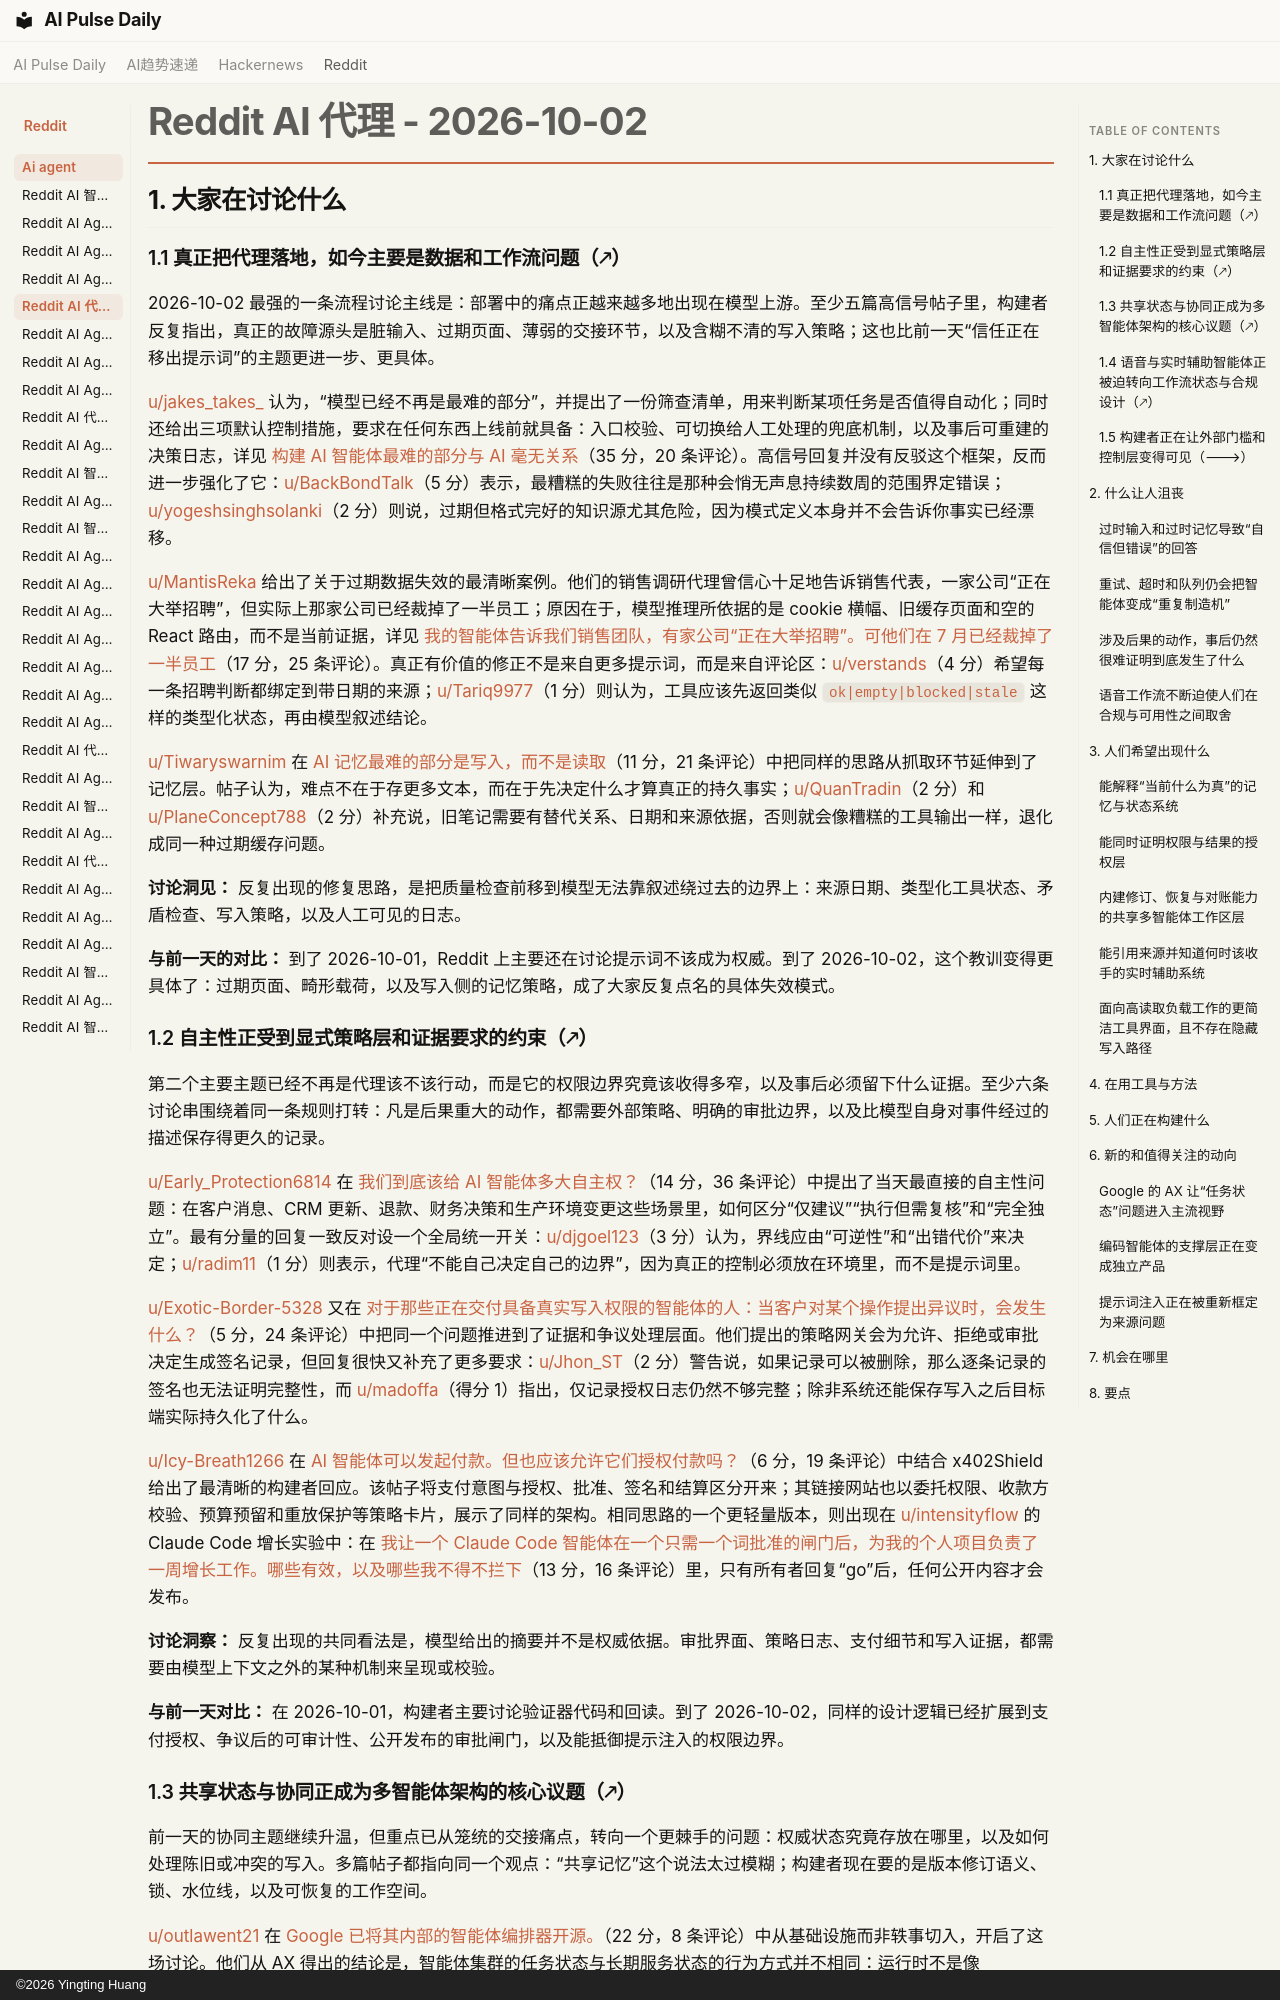

repository: vibewatch/vibewatch.github.io · page: reddit/ai-agent/2026-10-02.zh/index.html · generator: mkdocs · copyright: ©2026 Yingting Huang

# Reddit AI 代理 - 2026-10-02

## 1. 大家在讨论什么

### 1.1 真正把代理落地，如今主要是数据和工作流问题（🡕）

2026-10-02 最强的一条流程讨论主线是：部署中的痛点正越来越多地出现在模型上游。至少五篇高信号帖子里，构建者反复指出，真正的故障源头是脏输入、过期页面、薄弱的交接环节，以及含糊不清的写入策略；这也比前一天“信任正在移出提示词”的主题更进一步、更具体。

[u/jakes_takes_](https://www.reddit.com/user/jakes_takes_) 认为，“模型已经不再是最难的部分”，并提出了一份筛查清单，用来判断某项任务是否值得自动化；同时还给出三项默认控制措施，要求在任何东西上线前就具备：入口校验、可切换给人工处理的兜底机制，以及事后可重建的决策日志，详见 [构建 AI 智能体最难的部分与 AI 毫无关系](https://www.reddit.com/r/AI_Agents/comments/1wvofgj/the_hardest_part_of_building_ai_agents_has/)（35 分，20 条评论）。高信号回复并没有反驳这个框架，反而进一步强化了它：[u/BackBondTalk](https://www.reddit.com/user/BackBondTalk)（5 分）表示，最糟糕的失败往往是那种会悄无声息持续数周的范围界定错误；[u/yogeshsinghsolanki](https://www.reddit.com/user/yogeshsinghsolanki)（2 分）则说，过期但格式完好的知识源尤其危险，因为模式定义本身并不会告诉你事实已经漂移。

[u/MantisReka](https://www.reddit.com/user/MantisReka) 给出了关于过期数据失效的最清晰案例。他们的销售调研代理曾信心十足地告诉销售代表，一家公司“正在大举招聘”，但实际上那家公司已经裁掉了一半员工；原因在于，模型推理所依据的是 cookie 横幅、旧缓存页面和空的 React 路由，而不是当前证据，详见 [我的智能体告诉我们销售团队，有家公司“正在大举招聘”。可他们在 7 月已经裁掉了一半员工](https://www.reddit.com/r/AI_Agents/comments/1wvcffe/my_agent_told_our_sales_team_a_company_was_hiring/)（17 分，25 条评论）。真正有价值的修正不是来自更多提示词，而是来自评论区：[u/verstands](https://www.reddit.com/user/verstands)（4 分）希望每一条招聘判断都绑定到带日期的来源；[u/Tariq9977](https://www.reddit.com/user/Tariq9977)（1 分）则认为，工具应该先返回类似 `ok|empty|blocked|stale` 这样的类型化状态，再由模型叙述结论。

[u/Tiwaryswarnim](https://www.reddit.com/user/Tiwaryswarnim) 在 [AI 记忆最难的部分是写入，而不是读取](https://www.reddit.com/r/AI_Agents/comments/1wv80qv/the_hard_part_of_ai_memory_is_the_write_not_the/)（11 分，21 条评论）中把同样的思路从抓取环节延伸到了记忆层。帖子认为，难点不在于存更多文本，而在于先决定什么才算真正的持久事实；[u/QuanTradin](https://www.reddit.com/user/QuanTradin)（2 分）和 [u/PlaneConcept788](https://www.reddit.com/user/PlaneConcept788)（2 分）补充说，旧笔记需要有替代关系、日期和来源依据，否则就会像糟糕的工具输出一样，退化成同一种过期缓存问题。

**讨论洞见：** 反复出现的修复思路，是把质量检查前移到模型无法靠叙述绕过去的边界上：来源日期、类型化工具状态、矛盾检查、写入策略，以及人工可见的日志。

**与前一天的对比：** 到了 2026-10-01，Reddit 上主要还在讨论提示词不该成为权威。到了 2026-10-02，这个教训变得更具体了：过期页面、畸形载荷，以及写入侧的记忆策略，成了大家反复点名的具体失效模式。

### 1.2 自主性正受到显式策略层和证据要求的约束（🡕）

第二个主要主题已经不再是代理该不该行动，而是它的权限边界究竟该收得多窄，以及事后必须留下什么证据。至少六条讨论串围绕着同一条规则打转：凡是后果重大的动作，都需要外部策略、明确的审批边界，以及比模型自身对事件经过的描述保存得更久的记录。

[u/Early_Protection6814](https://www.reddit.com/user/Early_Protection6814) 在 [我们到底该给 AI 智能体多大自主权？](https://www.reddit.com/r/AI_Agents/comments/1wur22s/how_much_autonomy_should_we_actually_give_ai/)（14 分，36 条评论）中提出了当天最直接的自主性问题：在客户消息、CRM 更新、退款、财务决策和生产环境变更这些场景里，如何区分“仅建议”“执行但需复核”和“完全独立”。最有分量的回复一致反对设一个全局统一开关：[u/djgoel123](https://www.reddit.com/user/djgoel123)（3 分）认为，界线应由“可逆性”和“出错代价”来决定；[u/radim11](https://www.reddit.com/user/radim11)（1 分）则表示，代理“不能自己决定自己的边界”，因为真正的控制必须放在环境里，而不是提示词里。

[u/Exotic-Border-5328](https://www.reddit.com/user/Exotic-Border-5328) 又在 [对于那些正在交付具备真实写入权限的智能体的人：当客户对某个操作提出异议时，会发生什么？](https://www.reddit.com/r/AI_Agents/comments/1wv9vl6/for_people_shipping_agents_with_real_write_access/)（5 分，24 条评论）中把同一个问题推进到了证据和争议处理层面。他们提出的策略网关会为允许、拒绝或审批决定生成签名记录，但回复很快又补充了更多要求：[u/Jhon_ST](https://www.reddit.com/user/Jhon_ST)（2 分）警告说，如果记录可以被删除，那么逐条记录的签名也无法证明完整性，而 [u/madoffa](https://www.reddit.com/user/madoffa)（得分 1）指出，仅记录授权日志仍然不够完整；除非系统还能保存写入之后目标端实际持久化了什么。

[u/Icy-Breath1266](https://www.reddit.com/user/Icy-Breath1266) 在 [AI 智能体可以发起付款。但也应该允许它们授权付款吗？](https://www.reddit.com/r/AgentsOfAI/comments/1wv0u5z/ai_agents_can_initiate_payments_but_should_they/)（6 分，19 条评论）中结合 x402Shield 给出了最清晰的构建者回应。该帖子将支付意图与授权、批准、签名和结算区分开来；其链接网站也以委托权限、收款方校验、预算预留和重放保护等策略卡片，展示了同样的架构。相同思路的一个更轻量版本，则出现在 [u/intensityflow](https://www.reddit.com/user/intensityflow) 的 Claude Code 增长实验中：在 [我让一个 Claude Code 智能体在一个只需一个词批准的闸门后，为我的个人项目负责了一周增长工作。哪些有效，以及哪些我不得不拦下](https://www.reddit.com/r/AI_Agents/comments/1wvsp9y/i_let_a_claude_code_agent_run_growth_for_my_side/)（13 分，16 条评论）里，只有所有者回复“go”后，任何公开内容才会发布。

**讨论洞察：** 反复出现的共同看法是，模型给出的摘要并不是权威依据。审批界面、策略日志、支付细节和写入证据，都需要由模型上下文之外的某种机制来呈现或校验。

**与前一天对比：** 在 2026-10-01，构建者主要讨论验证器代码和回读。到了 2026-10-02，同样的设计逻辑已经扩展到支付授权、争议后的可审计性、公开发布的审批闸门，以及能抵御提示注入的权限边界。
